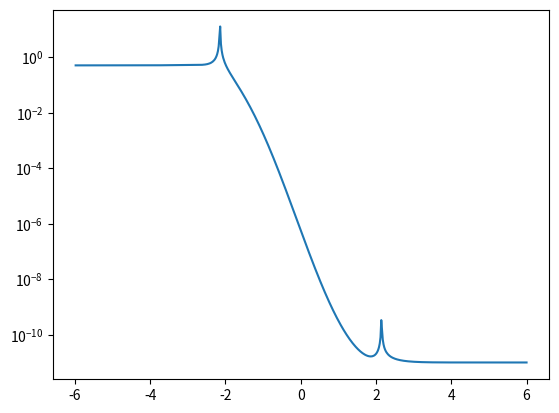

Source code (Python):
import numpy as np
from matplotlib import pyplot as plt
plt.ion()

fac=1
V0=10*fac
x=np.linspace(-6,6,601)
V=V0*np.exp(-0.5*(fac*x)**2)
a=np.diff(x)

E0=1.0

k=np.sqrt((2+0J)*(V-E0))
mask=np.where(V>E0)
pred=np.prod(np.exp(-2*a[mask]*k[mask]))
print('predicted transmission: ',pred)

#build up a matrix to work out the exact transmissions.
#at every interior boundary, if we define psi to be
#exp (+-k (x-x0)) where x0 is the left edge of the rectangle
#in questions, then psi=a exp(k (x-x0))+b exp(-k(x-x0))
#the psi on our right is  c exp(k'(x-x0'))+ d exp(-k'(x-x0')
#where x0' is the position of the right edge.  x0'-x0=a, the
#width of that rectangle.  That means at the right edge, the
#continuity of psi means a*exp(ka)+b*exp(-ka) = c+d
#and slope continuity is k(a*exp(ka)-b*exp(-ka))=k'(c-d)
#this gives us two equations every time we add another boundary
#so build these up until we get the full set of transmission equations
mat=np.zeros([2*len(x),2*len(x)],dtype='complex')
for i in range(len(x)-1):
    aa=np.exp(k[i]*a[i])
    bb=np.exp(-k[i]*a[i])
    mat[2*i,2*i:(2*i+4)]=np.asarray([aa,bb,1,1])
    mat[2*i+1,(2*i):(2*i+4)]=np.asarray([k[i]*aa,-k[i]*bb,k[i+1],-k[i+1]])

#we have to do a little bit of funny stuff
#at the first/last cells.  At the beginning,
#we have set the incoming amplitude to be 1
#so we only have to solve for the reflected
#we're also going be super sloppy for the
#transmitted part, because a) we can figure out
#the transmitted amplitude once we're anywhere past
#the barrier, and 2) it's hard and I'm lazy.
mm=mat[:-1,1:]
rhs=np.zeros(mm.shape[0])
rhs[0]=1
mm[-1,-1]=1

#now that we've found the couping between the coefficients,
#we can solve for the amplitudes in every region just by
#inverting the matrix.
psi=np.linalg.inv(mm)@rhs

#we can find the total probability in each region by squaring and adding
#the decaying and growing parts
amps=np.abs(psi[1::2])**2+np.abs(psi[2::2])**2
print('measured transmission: ',amps[-2])
#plt.clf();plt.plot(x[1:],amps);plt.show()
plt.plot(x[1:],amps)
plt.semilogy()
